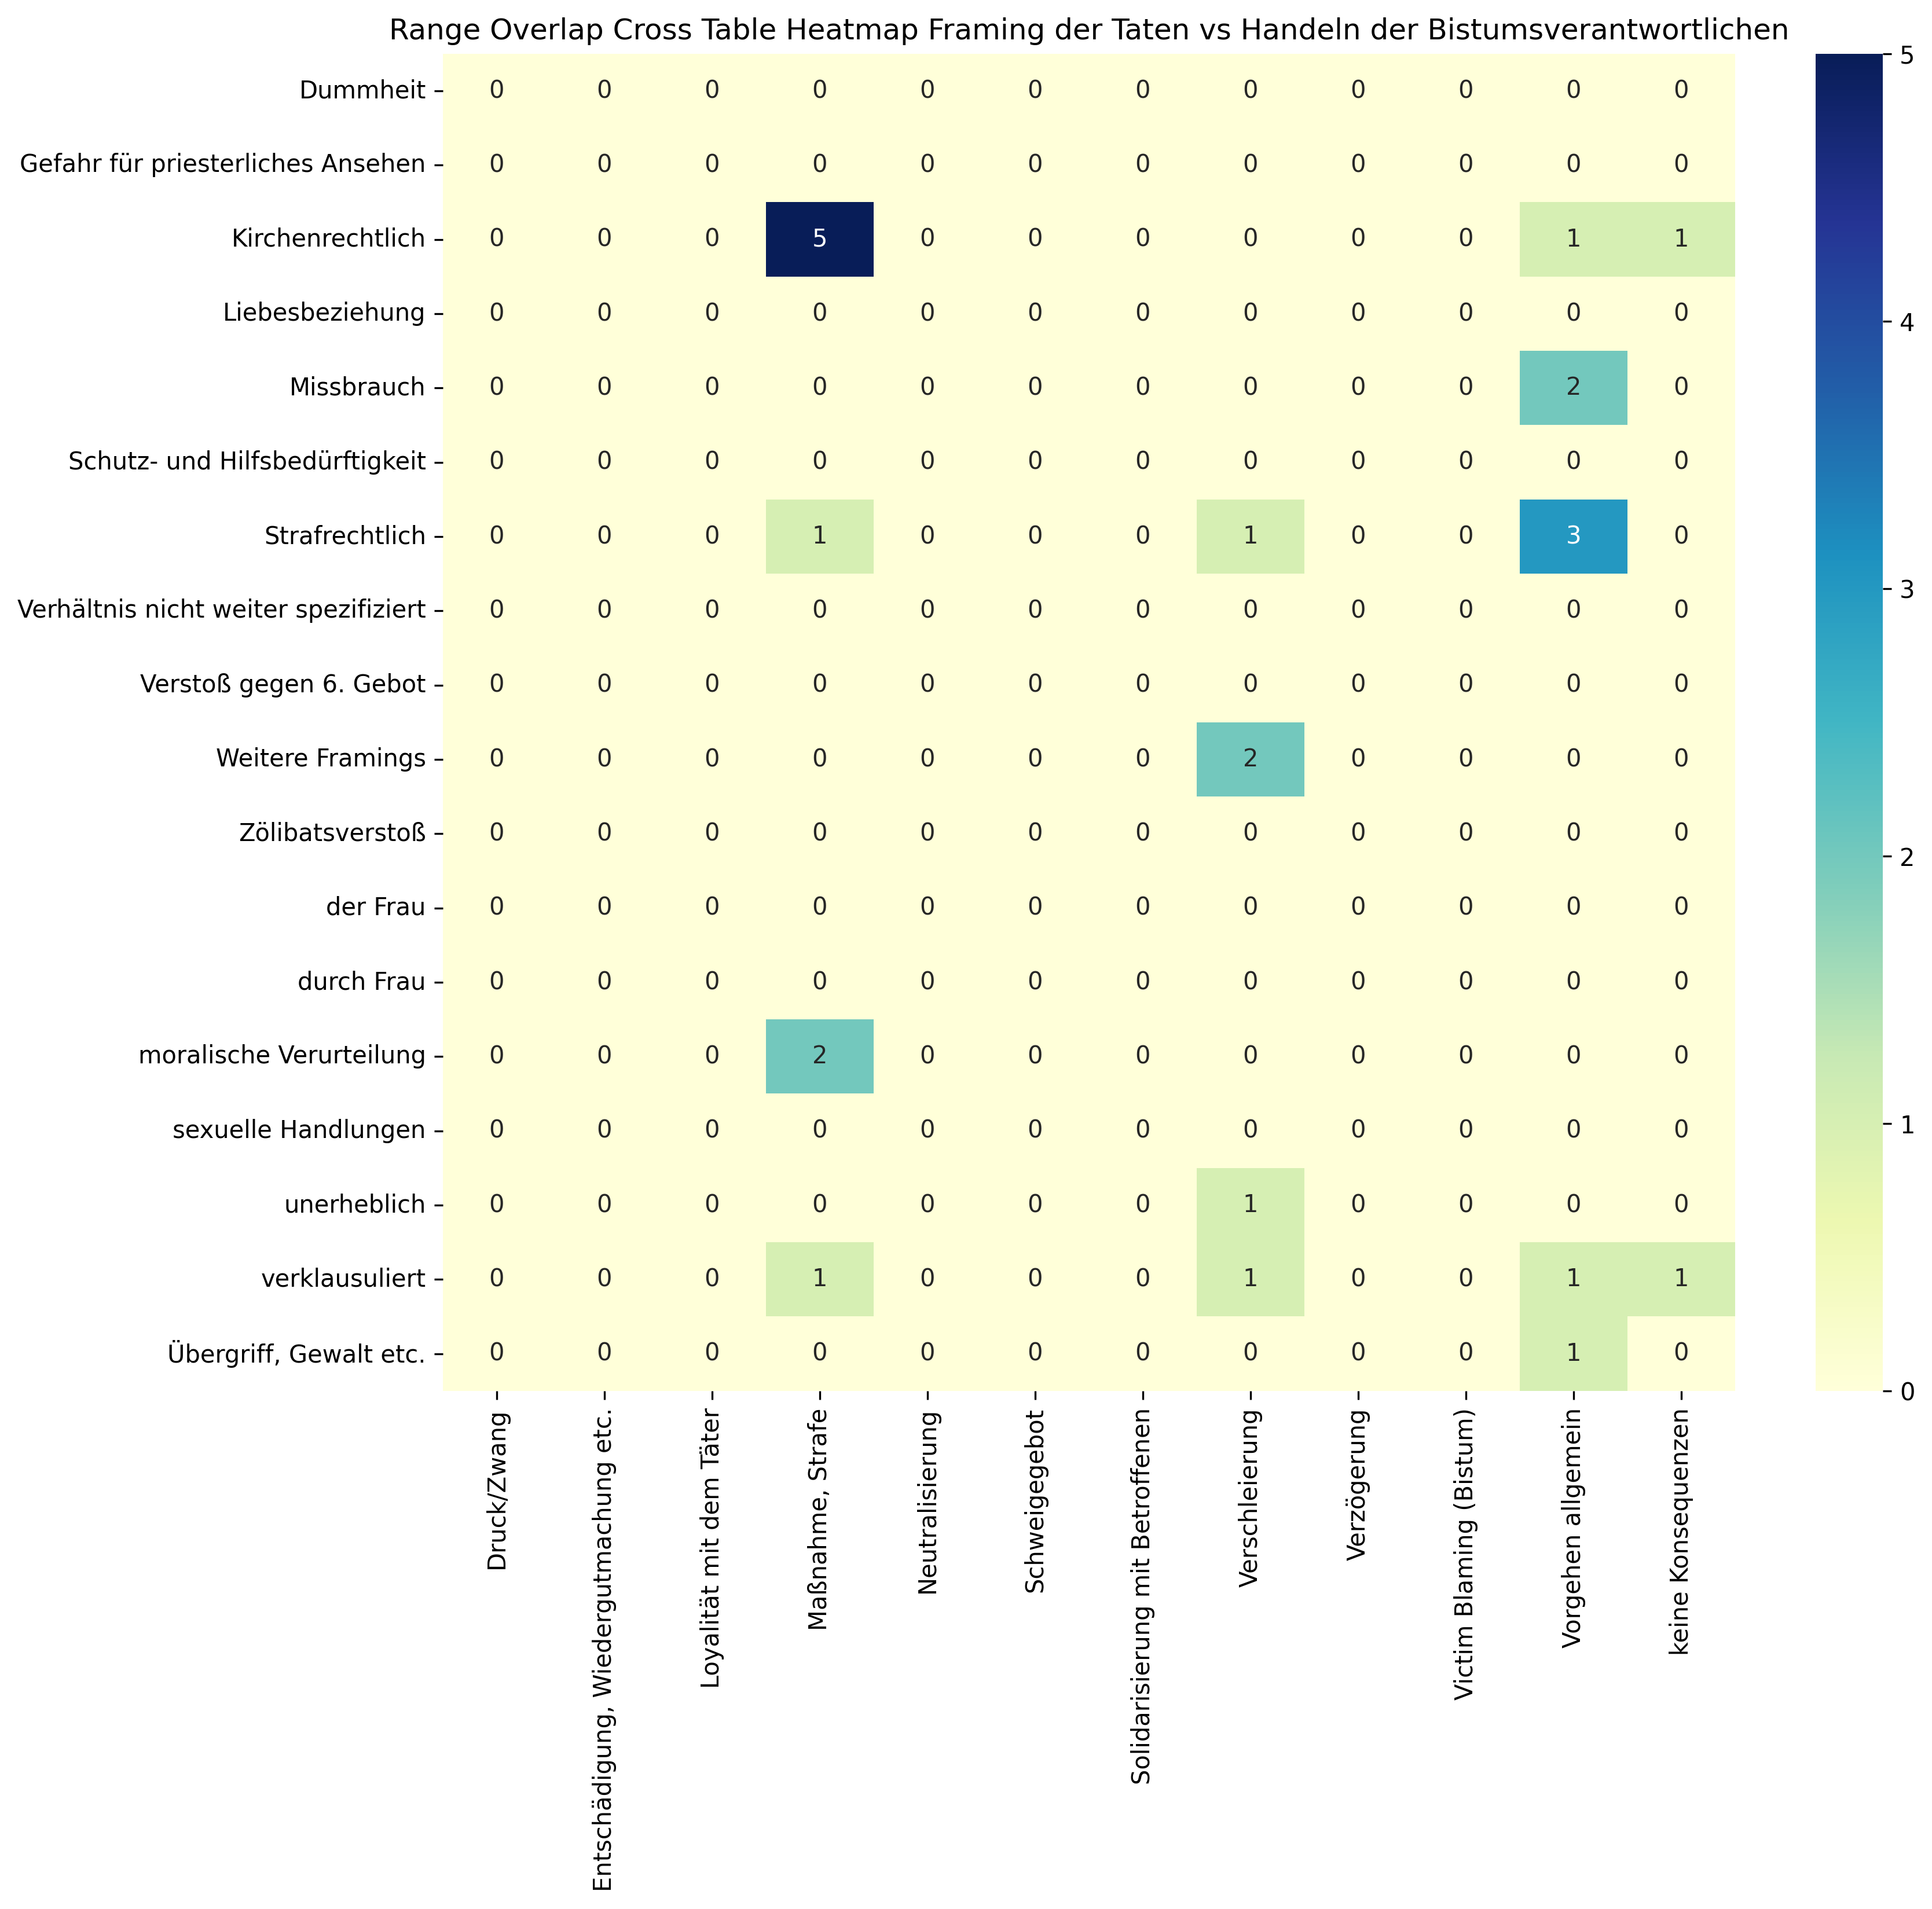

Values plotted in this chart, from the file beside it:
, Druck/Zwang, Entschädigung, Wiedergutmachung etc., Loyalität mit dem Täter, Maßnahme, Strafe, Neutralisierung, Schweigegebot, Solidarisierung mit Betroffenen, Verschleierung, Verzögerung, Victim Blaming (Bistum), Vorgehen allgemein, keine Konsequenzen, Sum
Dummheit, 0, 0, 0, 0, 0, 0, 0, 0, 0, 0, 0, 0, 0
Gefahr für priesterliches Ansehen, 0, 0, 0, 0, 0, 0, 0, 0, 0, 0, 0, 0, 0
Kirchenrechtlich, 0, 0, 0, 5, 0, 0, 0, 0, 0, 0, 1, 1, 7
Liebesbeziehung, 0, 0, 0, 0, 0, 0, 0, 0, 0, 0, 0, 0, 0
Missbrauch, 0, 0, 0, 0, 0, 0, 0, 0, 0, 0, 2, 0, 2
Schutz- und Hilfsbedürftigkeit, 0, 0, 0, 0, 0, 0, 0, 0, 0, 0, 0, 0, 0
Strafrechtlich, 0, 0, 0, 1, 0, 0, 0, 1, 0, 0, 3, 0, 5
Verhältnis nicht weiter spezifiziert, 0, 0, 0, 0, 0, 0, 0, 0, 0, 0, 0, 0, 0
Verstoß gegen 6. Gebot, 0, 0, 0, 0, 0, 0, 0, 0, 0, 0, 0, 0, 0
Weitere Framings, 0, 0, 0, 0, 0, 0, 0, 2, 0, 0, 0, 0, 2
Zölibatsverstoß, 0, 0, 0, 0, 0, 0, 0, 0, 0, 0, 0, 0, 0
der Frau, 0, 0, 0, 0, 0, 0, 0, 0, 0, 0, 0, 0, 0
durch Frau, 0, 0, 0, 0, 0, 0, 0, 0, 0, 0, 0, 0, 0
moralische Verurteilung, 0, 0, 0, 2, 0, 0, 0, 0, 0, 0, 0, 0, 2
sexuelle Handlungen, 0, 0, 0, 0, 0, 0, 0, 0, 0, 0, 0, 0, 0
unerheblich, 0, 0, 0, 0, 0, 0, 0, 1, 0, 0, 0, 0, 1
verklausuliert, 0, 0, 0, 1, 0, 0, 0, 1, 0, 0, 1, 1, 4
Übergriff, Gewalt etc., 0, 0, 0, 0, 0, 0, 0, 0, 0, 0, 1, 0, 1
Sum, 0, 0, 0, 9, 0, 0, 0, 5, 0, 0, 8, 2, 24
